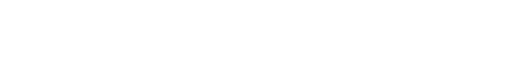
t = 0.00 s
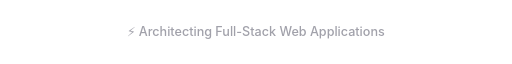
t = 1.67 s
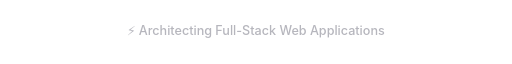
t = 3.33 s
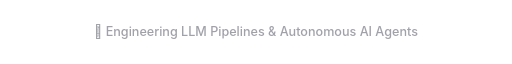
t = 5.00 s
t = 6.67 s: frame unchanged from t = 5.00 s, image omitted
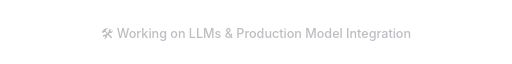
t = 8.33 s

The animated SVG that drew these frames (rendered in a browser with its animation timeline set to each time). Animation: 1 CSS @keyframes rule; frames cover the first 8.33 s, repeats indefinitely.

<svg xmlns='http://www.w3.org/2000/svg' viewBox='0 0 650 35' width='650px' height='35px'>
    <style>
        .txt {
            font-family: -apple-system, BlinkMacSystemFont, 'SF Pro Text', 'Segoe UI', Roboto, sans-serif;
            font-size: 16px;
            font-weight: 500;
            fill: #A1A1AA;
            text-anchor: middle;
            opacity: 0;
            animation: cycle 16s infinite;
        }
        .t1 { animation-delay: 0s; }
        .t2 { animation-delay: 4s; }
        .t3 { animation-delay: 8s; }
        .t4 { animation-delay: 12s; }

        @keyframes cycle {
            0% { opacity: 0; transform: translateY(6px); }
            5% { opacity: 1; transform: translateY(0px); }
            20% { opacity: 1; transform: translateY(0px); }
            25% { opacity: 0; transform: translateY(-6px); }
            100% { opacity: 0; }
        }
    </style>
    <text x='50%' y='23' class='txt t1'>⚡ Architecting Full-Stack Web Applications</text>
    <text x='50%' y='23' class='txt t2'>🧠 Engineering LLM Pipelines &amp; Autonomous AI Agents</text>
    <text x='50%' y='23' class='txt t3'>🛠️ Working on LLMs &amp; Production Model Integration</text>
    <text x='50%' y='23' class='txt t4'>☁️ Deploying Scalable Systems &amp; Cloud Infrastructure</text>
</svg>
